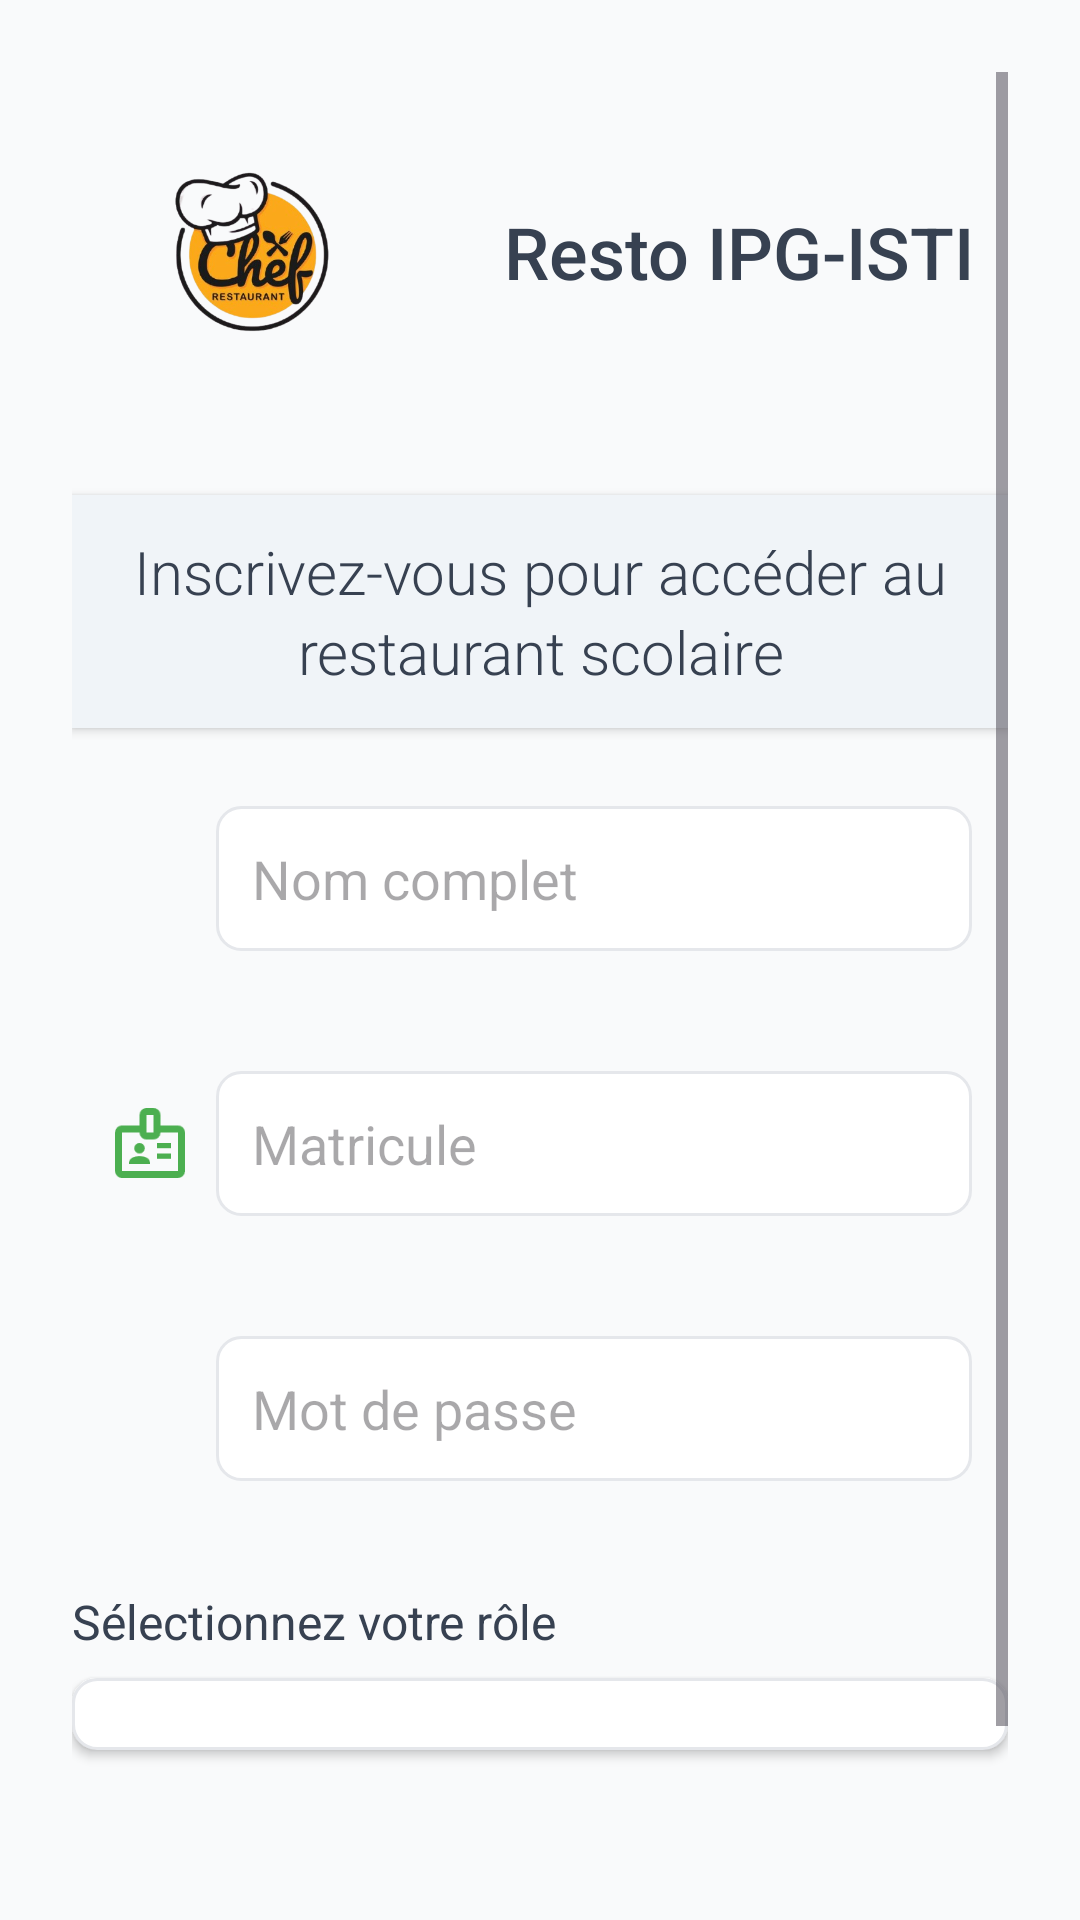

Layout XML and referenced resources for this Android screen:
<!-- AndroidManifest.xml: application theme Theme.Schoolrestaurantgestion -->
<!-- res/layout/activity_signup.xml -->
<ScrollView
    xmlns:android="http://schemas.android.com/apk/res/android"
    xmlns:tools="http://schemas.android.com/tools"
    android:layout_width="match_parent"
    android:layout_height="match_parent"
    android:padding="24dp"
    android:background="#F9FAFB">

    <LinearLayout
        android:layout_width="match_parent"
        android:layout_height="wrap_content"
        android:orientation="vertical"
        android:gravity="center_horizontal">

        <LinearLayout
            android:layout_width="match_parent"
            android:layout_height="wrap_content"
            android:orientation="horizontal"
            android:gravity="center_vertical"
            android:layout_marginBottom="14dp">

            <LinearLayout
                android:layout_width="120dp"
                android:layout_height="120dp"
                android:orientation="vertical"
                android:gravity="center"
                android:background="@drawable/rounded_background_logo"
                android:elevation="4dp"
                android:layout_marginEnd="12dp"
                android:padding="8dp">
                <ImageView
                    android:layout_width="match_parent"
                    android:layout_height="match_parent"
                    android:src="@drawable/logo1"
                    android:contentDescription="Logo du restaurant"
                    android:scaleType="centerInside" />
            </LinearLayout>

            <TextView
                android:layout_width="wrap_content"
                android:layout_height="wrap_content"
                android:text="Resto IPG-ISTI"
                android:textSize="24sp"
                android:textColor="#374151"
                android:fontFamily="sans-serif-medium"
                android:textAlignment="center"
                android:layout_marginStart="12dp"
                android:layout_gravity="center_vertical"
                tools:ignore="RtlCompat" />
        </LinearLayout>

        <TextView
            android:layout_width="match_parent"
            android:layout_height="wrap_content"
            android:text="Inscrivez-vous pour accéder au restaurant scolaire"
            android:textSize="20sp"
            android:textColor="#374151"
            android:fontFamily="sans-serif-light"
            android:textAlignment="center"
            android:lineSpacingExtra="3dp"
            android:layout_marginBottom="14dp"
            android:background="#F0F4F8"
            android:padding="12dp"
            android:layout_marginTop="7dp"
            android:elevation="2dp"
            android:clipToOutline="true" />

        <LinearLayout
            android:layout_width="match_parent"
            android:layout_height="wrap_content"
            android:orientation="horizontal"
            android:gravity="center_vertical"
            android:padding="12dp"
            android:layout_marginBottom="16dp"
            android:elevation="2dp"
            android:clipToOutline="true">
            <ImageView
                android:layout_width="28dp"
                android:layout_height="28dp"
                android:src="@drawable/ic_user"
                android:tint="#4CAF50"
                android:layout_marginEnd="8dp"
                tools:ignore="UseAppTint" />
            <EditText
                android:id="@+id/edtFullName"
                android:layout_width="0dp"
                android:layout_height="wrap_content"
                android:layout_weight="1"
                android:hint="Nom complet"
                android:inputType="textPersonName"
                android:background="@drawable/rounded_edittext"
                android:padding="12dp" />
        </LinearLayout>

        <LinearLayout
            android:layout_width="match_parent"
            android:layout_height="wrap_content"
            android:orientation="horizontal"
            android:gravity="center_vertical"
            android:padding="12dp"
            android:layout_marginBottom="16dp"
            android:elevation="2dp"
            android:clipToOutline="true">
            <ImageView
                android:layout_width="28dp"
                android:layout_height="28dp"
                android:src="@drawable/ic_id_card"
                android:tint="#4CAF50"
                android:layout_marginEnd="8dp"
                tools:ignore="UseAppTint" />
            <EditText
                android:id="@+id/edtMatricule"
                android:layout_width="0dp"
                android:layout_height="wrap_content"
                android:layout_weight="1"
                android:hint="Matricule"
                android:inputType="text"
                android:background="@drawable/rounded_edittext"
                android:padding="12dp" />
        </LinearLayout>

        <LinearLayout
            android:layout_width="match_parent"
            android:layout_height="wrap_content"
            android:orientation="horizontal"
            android:gravity="center_vertical"
            android:padding="12dp"
            android:layout_marginBottom="24dp"
            android:elevation="2dp"
            android:clipToOutline="true">
            <ImageView
                android:layout_width="28dp"
                android:layout_height="28dp"
                android:src="@drawable/ic_lock"
                android:tint="#4CAF50"
                android:layout_marginEnd="8dp"
                tools:ignore="UseAppTint" />
            <EditText
                android:id="@+id/edtPassword"
                android:layout_width="0dp"
                android:layout_height="wrap_content"
                android:layout_weight="1"
                android:hint="Mot de passe"
                android:inputType="textPassword"
                android:background="@drawable/rounded_edittext"
                android:padding="12dp" />
        </LinearLayout>

        <TextView
            android:layout_width="match_parent"
            android:layout_height="wrap_content"
            android:text="Sélectionnez votre rôle"
            android:textSize="16sp"
            android:textColor="#374151"
            android:layout_marginBottom="8dp" />

        <LinearLayout
            android:layout_width="match_parent"
            android:layout_height="wrap_content"
            android:background="@drawable/rounded_edittext"
            android:padding="12dp"
            android:layout_marginBottom="24dp"
            android:elevation="2dp"
            android:clipToOutline="true">
            <Spinner
                android:id="@+id/spinnerRole"
                android:layout_width="0dp"
                android:layout_height="wrap_content"
                android:layout_weight="1"
                android:background="@android:color/transparent"
                android:padding="0dp" />
        </LinearLayout>

        <Button
            android:id="@+id/btnSignup"
            android:layout_width="match_parent"
            android:layout_height="wrap_content"
            android:text="S'inscrire"
            android:textColor="#FFFFFF"
            android:backgroundTint="#4CAF50"
            android:textSize="16sp"
            android:fontFamily="sans-serif"
            android:paddingVertical="12dp"
            android:elevation="4dp"
            android:layout_marginTop="16dp"
            android:layout_marginBottom="16dp" />
    </LinearLayout>
</ScrollView>
<!-- resources referenced by this layout -->
<resources>
  <!-- drawable ic_id_card: png bitmap (drawable, 1224 bytes) -->
  <!-- drawable logo1: png bitmap (drawable, 114131 bytes) -->
  <!-- drawable rounded_background_logo (drawable) -->
  <?xml version="1.0" encoding="utf-8"?>
  <selector xmlns:android="http://schemas.android.com/apk/res/android">
      <shape xmlns:android="http://schemas.android.com/apk/res/android">
          <solid android:color="#FFFFFF" />
          <corners android:radius="16dp" />
          <shadow android:color="#000000" android:radius="4dp" />
      </shape>
  
  </selector>
  <!-- drawable rounded_edittext (drawable) -->
  <?xml version="1.0" encoding="utf-8"?>
  <shape xmlns:android="http://schemas.android.com/apk/res/android">
      <solid android:color="#FFFFFF" />
      <corners android:radius="8dp" />
      <stroke android:width="1dp" android:color="#E5E7EB" />
  </shape>
  <style name="Theme.Schoolrestaurantgestion" parent="Base.Theme.Schoolrestaurantgestion" />
  <style name="Base.Theme.Schoolrestaurantgestion" parent="Theme.Material3.DayNight.NoActionBar">
          
          
      </style>
</resources>
